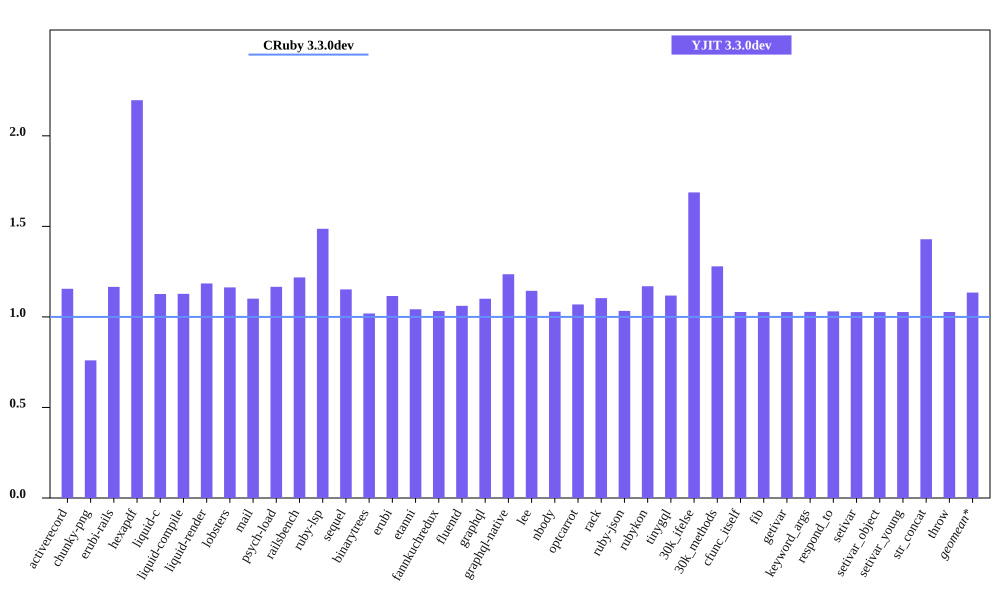

Source data for this figure (header and first rows):
bench, CRuby 3.3.0dev mem (MiB), YJIT 3.3.0dev mem (MiB), Inline Code, Outlined Code, YJIT Mem overhead
activerecord, 41.09, 47.47, 2, 1
chunky-png, 51.21, 38.93, 1, 1
erubi-rails, 81.59, 95.12, 3, 3
hexapdf, 132.6, 291.4, 3, 2
liquid-c, 28.48, 32.09, 1, 1
liquid-compile, 25.41, 28.64, 1, 1
liquid-render, 26.2, 31.04, 1, 1
lobsters, 272.6, 317, 13, 11
mail, 43.91, 48.34, 2, 1
psych-load, 25.09, 29.25, 1, 1
railsbench, 83.15, 101.3, 4, 4
ruby-lsp, 85.13, 126.6, 9, 7
sequel, 29.11, 33.53, 1, 1
binarytrees, 17.57, 17.9, 1, 1
erubi, 21.11, 23.55, 1, 1
etanni, 14.99, 15.62, 1, 1
fannkuchredux, 11.94, 12.33, 1, 1
fluentd, 598, 634.6, 1, 1
graphql, 31.75, 34.93, 1, 1
graphql-native, 27.41, 33.87, 1, 1
lee, 25.9, 29.63, 1, 1
nbody, 12.0, 12.34, 1, 1
optcarrot, 52.95, 56.59, 1, 1
rack, 22.08, 24.38, 1, 1
ruby-json, 12.93, 13.36, 1, 1
rubykon, 39.29, 45.95, 1, 1
tinygql, 19.89, 22.24, 1, 1
30k_ifelse, 52.36, 88.36, 8, 7
30k_methods, 40.72, 52.1, 3, 3
cfunc_itself, 12.05, 12.38, 1, 1
fib, 12.05, 12.38, 1, 1
getivar, 12.05, 12.38, 1, 1
keyword_args, 12.05, 12.39, 1, 1
respond_to, 12.03, 12.39, 1, 1
setivar, 12.05, 12.38, 1, 1
setivar_object, 12.05, 12.38, 1, 1
setivar_young, 12.05, 12.38, 1, 1
str_concat, 38.07, 54.4, 1, 1
throw, 12.05, 12.38, 1, 1
